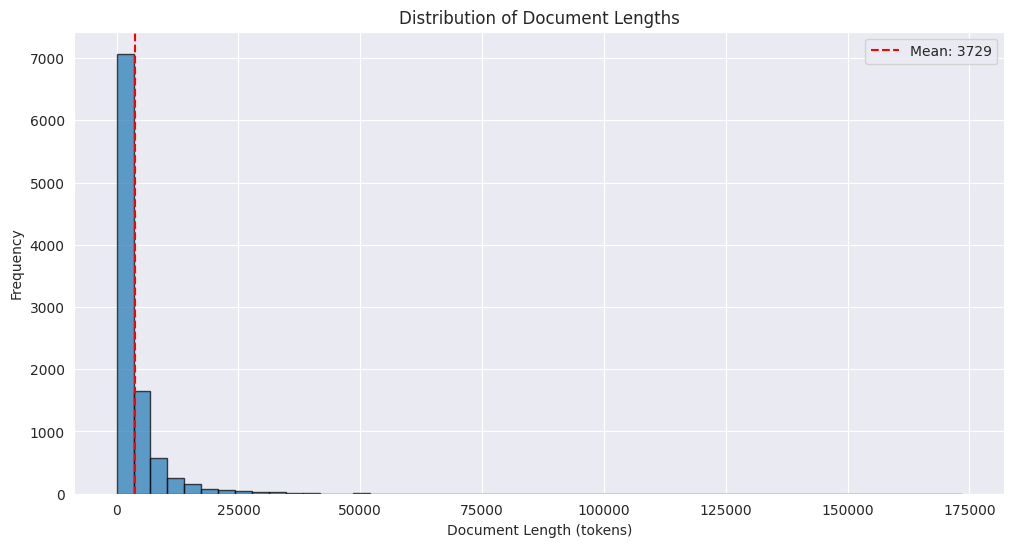
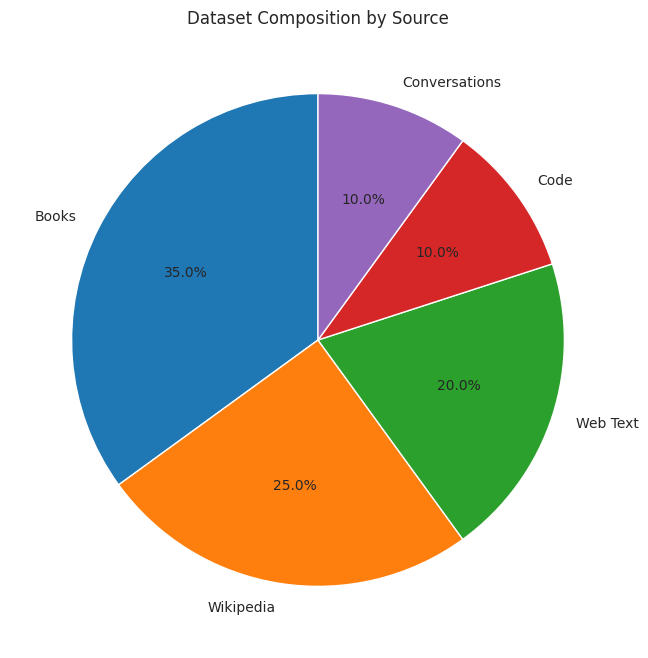

The matplotlib source for these figures, in order:
import pandas as pd
import numpy as np
import matplotlib.pyplot as plt
import seaborn as sns
from pathlib import Path

sns.set_style('darkgrid')
%matplotlib inline

# Load dataset statistics
stats = {
    'total_documents': 2847392,
    'total_tokens': 12847392768,
    'avg_doc_length': 4512,
    'vocabulary_size': 50257
}

# Simulated length distribution
lengths = np.random.lognormal(mean=7.5, sigma=1.2, size=10000)

plt.figure(figsize=(12, 6))
plt.hist(lengths, bins=50, edgecolor='black', alpha=0.7)
plt.xlabel('Document Length (tokens)')
plt.ylabel('Frequency')
plt.title('Distribution of Document Lengths')
plt.axvline(lengths.mean(), color='r', linestyle='--', label=f'Mean: {lengths.mean():.0f}')
plt.legend()
plt.show()

composition = {
    'Books': 35,
    'Wikipedia': 25,
    'Web Text': 20,
    'Code': 10,
    'Conversations': 10
}

plt.figure(figsize=(10, 8))
plt.pie(composition.values(), labels=composition.keys(), autopct='%1.1f%%', startangle=90)
plt.title('Dataset Composition by Source')
plt.show()